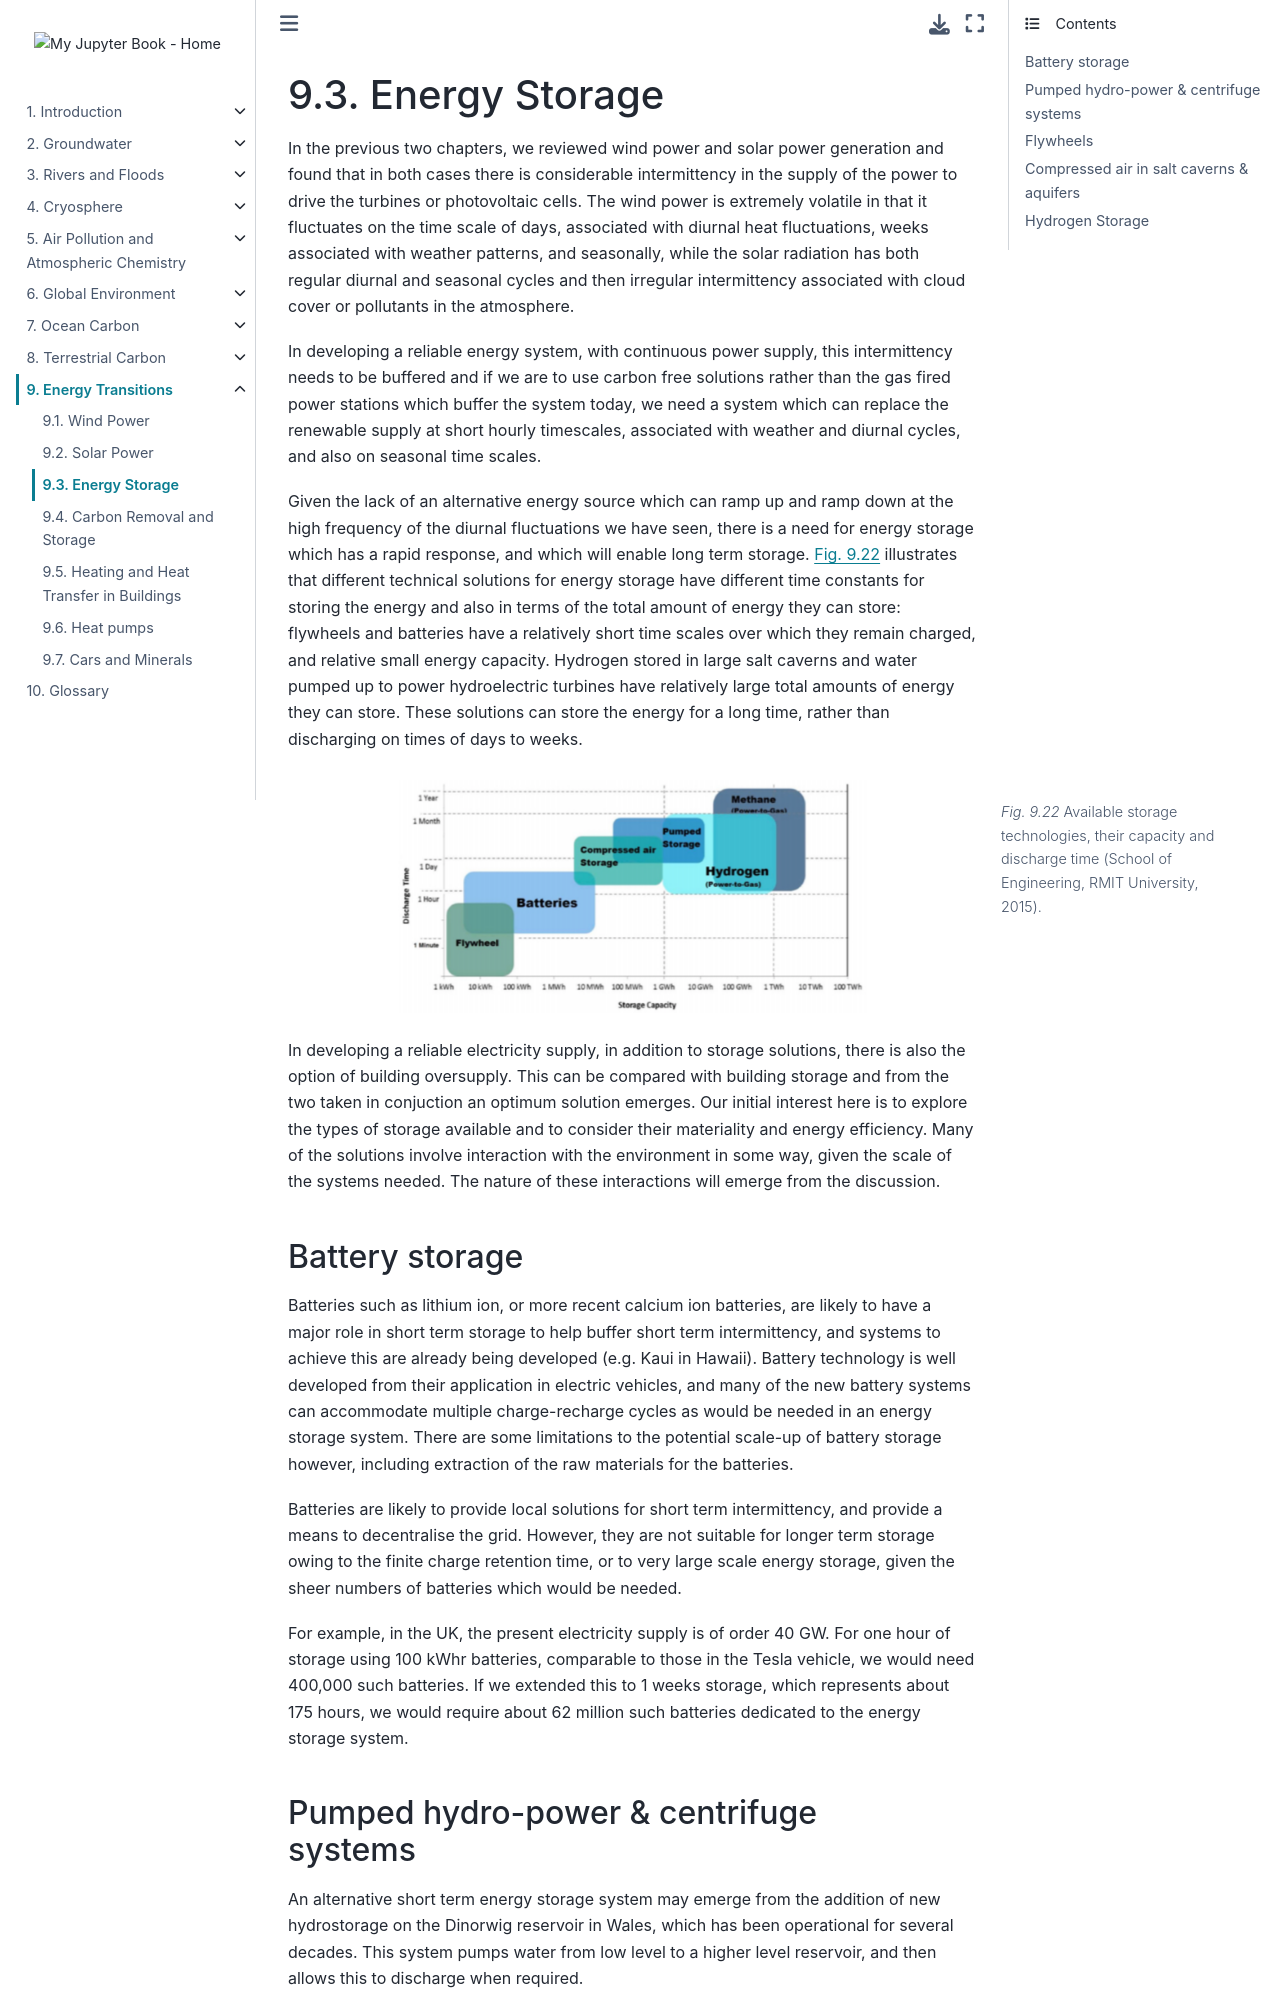

repository: Quantitative-Environmental-Science/Notes · page: 10_energytransitions/l51.html · generator: jekyll

(lecture_51)=
# Energy Storage

In the previous two chapters, we reviewed wind power and solar power generation 
and found that in both cases there is considerable intermittency in the supply of the power to drive the turbines or photovoltaic cells.
The wind power is extremely volatile in that it fluctuates on the time scale of days, 
associated with diurnal heat fluctuations, weeks associated with weather patterns, and seasonally,
while the solar radiation has both regular diurnal and seasonal cycles and then irregular intermittency associated with cloud cover or pollutants in the atmosphere.

In developing a reliable energy system, with continuous power supply, this intermittency needs to be buffered 
and if we are to use carbon free solutions rather than the gas fired power stations which buffer the system today,
we need a system which can replace the renewable supply at short hourly timescales, associated with weather and diurnal cycles,
and also on seasonal time scales. 

Given the lack of an alternative energy source which can ramp up and ramp down at the high frequency of the diurnal fluctuations we have seen,
there is a need for energy storage which has a rapid response, and which will enable long term storage.
{numref}`fig:storage:1` illustrates that different technical solutions for energy storage have different time constants for storing the energy 
and also in terms of the total amount of energy they can store:
flywheels and batteries have a relatively short time scales over which they remain charged, and relative small energy capacity.
Hydrogen stored in large salt caverns and water pumped up to power hydroelectric turbines have relatively large total amounts of energy they can store.
These solutions can store the energy for a long time, rather than discharging on times of days to weeks.

```{figure} figures/10_energytransitions.3.1.png
---
name: fig:storage:1
figclass: margin-caption
width: 70%
---
Available storage technologies, their capacity and discharge time (School of Engineering, RMIT University, 2015).
```

In developing a reliable electricity supply, in addition to storage solutions, there is also the option of building oversupply.
This can be compared with building storage and from the two taken in conjuction an optimum solution emerges.
Our initial interest here is to explore the types of storage available and to consider their materiality and energy efficiency. 
Many of the solutions involve interaction with the environment in some way, given the scale of the systems needed.
The nature of these interactions will emerge from the discussion.
